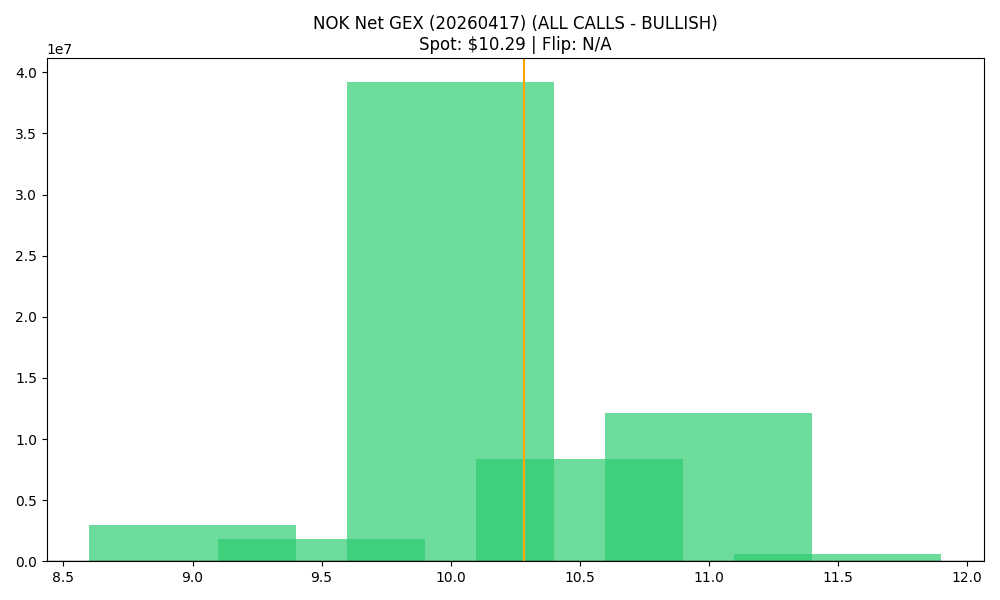

Values plotted in this chart, from the file beside it:
strike, call_gex, put_gex, call_dex, put_dex, net_greek_delta, net_gex
9.0, 4055448, 1101936, 37873858, -1321427, 0.5503, 2953512
9.5, 2449540, 608673, 8473870, -610668, 0.3939, 1840867
10.0, 59176539, 19977407, 87649944, -8453876, 0.4998, 39199132
10.5, 8906158, 521339, 6793761, -535144, 0.3544, 8384820
11.0, 13735701, 1612853, 21901028, -4549010, 0.2428, 12122847
11.5, 591605, 30050, 737157, -165255, 0.02817, 561555
